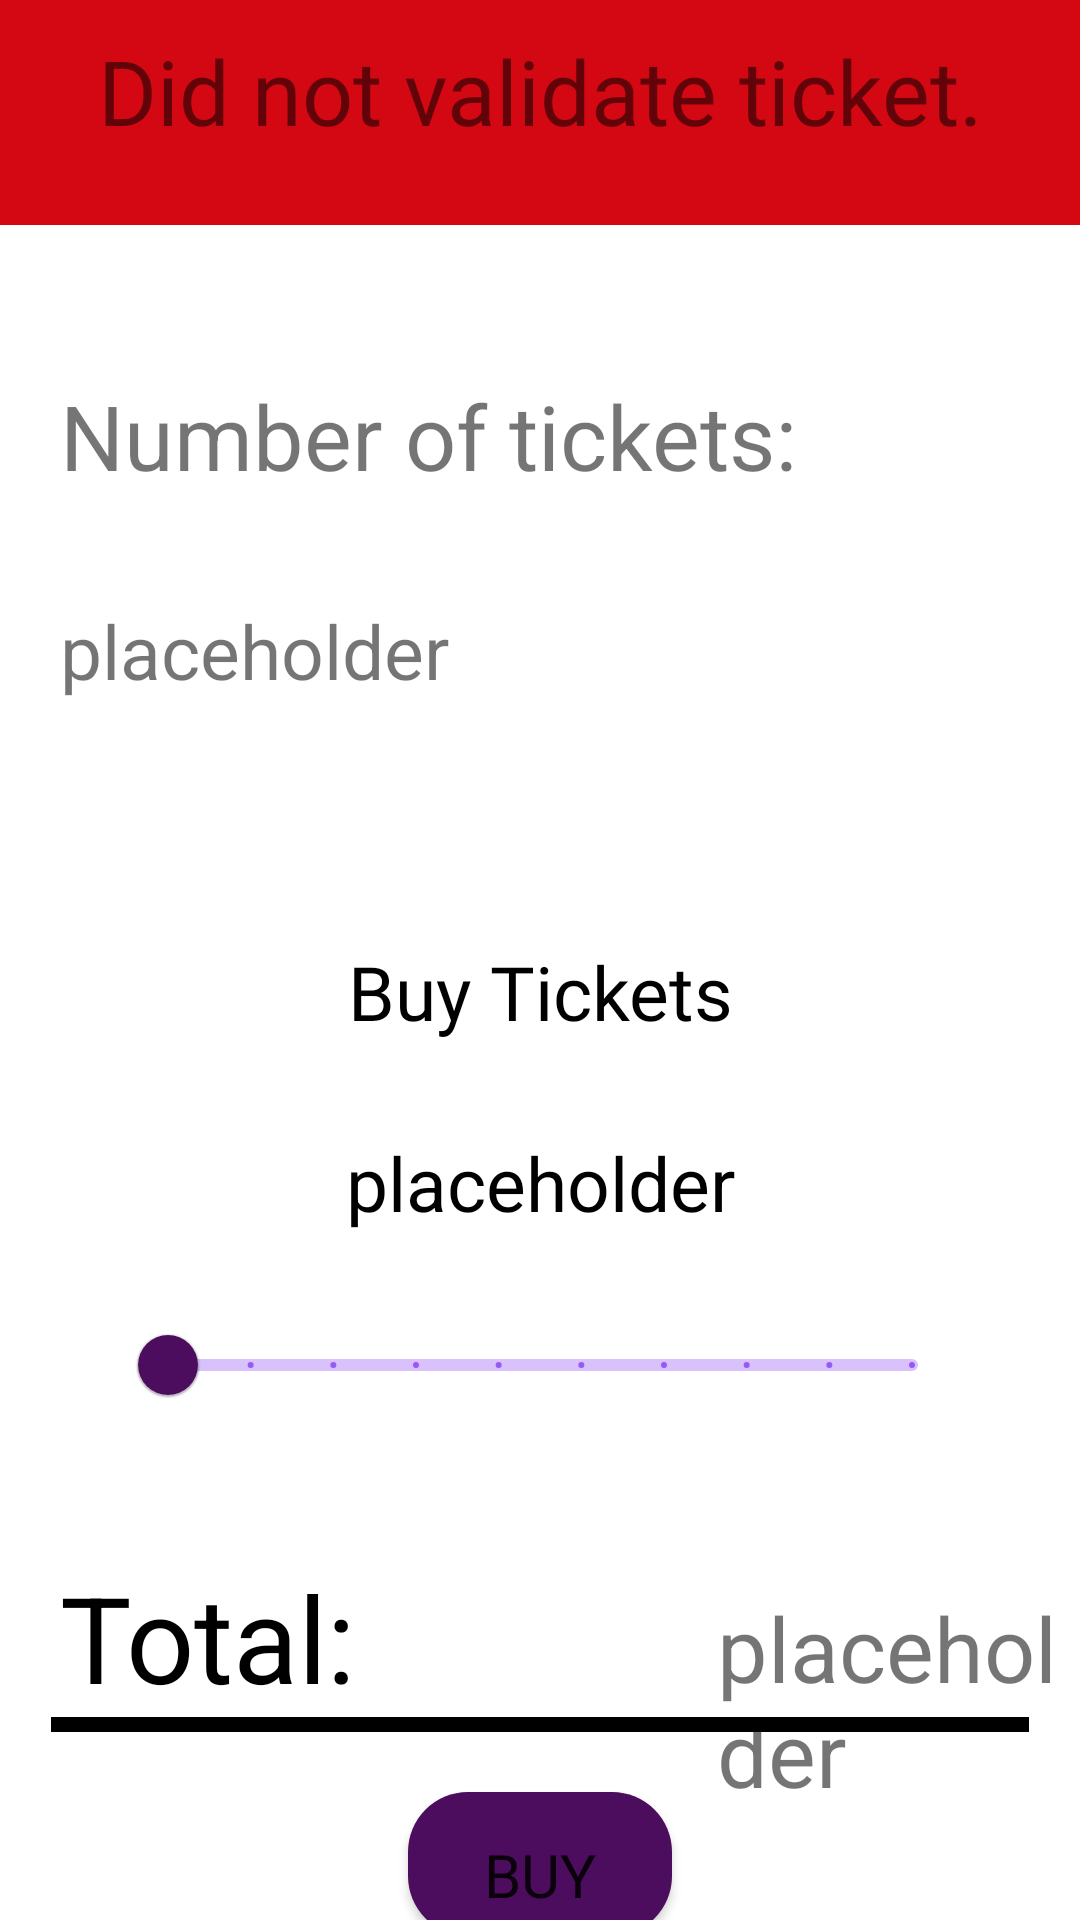

Here is an Android app screen rendered from its layout file. Give the layout XML and the strings, colors and styles it references.
<!-- AndroidManifest.xml: application theme Theme.Menetrendek -->
<!-- res/layout/fragment_tickets.xml -->
<?xml version="1.0" encoding="utf-8"?>
<androidx.constraintlayout.widget.ConstraintLayout xmlns:android="http://schemas.android.com/apk/res/android"
    xmlns:app="http://schemas.android.com/apk/res-auto"
    xmlns:tools="http://schemas.android.com/tools"
    android:layout_width="match_parent"
    android:layout_height="match_parent"
    tools:context=".ui.tickets.TicketsFragment">

    <FrameLayout
        android:id="@+id/frame"
        android:layout_width="match_parent"
        android:layout_height="75dp"
        android:background="@color/red"
        app:layout_constraintEnd_toEndOf="parent"
        app:layout_constraintHorizontal_bias="0.5"
        app:layout_constraintStart_toStartOf="parent"
        app:layout_constraintTop_toTopOf="parent">

        <TextView
            android:layout_width="match_parent"
            android:layout_height="match_parent"
            android:layout_marginTop="10dp"
            android:fontFamily="@font/gunterz_bold"
            android:text="Did not validate ticket."
            android:textAlignment="center"
            android:textSize="30sp" />

    </FrameLayout>

    <RelativeLayout
        android:id="@+id/tickets_relative"
        android:layout_width="match_parent"
        android:layout_height="655dp"
        app:layout_constraintTop_toBottomOf="@id/frame">

        <TextView
            android:id="@+id/my_tickets"
            android:layout_width="wrap_content"
            android:layout_height="75dp"
            android:layout_alignParentTop="true"
            android:layout_marginTop="50dp"
            android:text="Number of tickets:"
            android:layout_marginHorizontal="20dp"

            android:textSize="30sp" />

        <TextView
            android:id="@+id/tv_num_tickets"
            android:layout_width="match_parent"
            android:layout_height="wrap_content"
            android:layout_below="@id/my_tickets"
            android:text="@string/placeholder"
            android:layout_marginHorizontal="20dp"
            android:textSize="25sp" />

        <TextView
            android:id="@+id/buy_title"
            android:layout_width="match_parent"
            android:layout_height="wrap_content"
            android:layout_below="@id/tv_num_tickets"
            android:text="Buy Tickets"
            android:textSize="25sp"
            android:layout_marginTop="80dp"
            android:textColor="@color/black"
            android:textAlignment="center"
            android:fontFamily="@font/gunterz_bold" />

        <TextView
            android:id="@+id/num_buy"
            android:layout_width="match_parent"
            android:layout_height="wrap_content"
            android:layout_below="@id/buy_title"
            android:text="@string/placeholder"
            android:textSize="25sp"
            android:textColor="@color/black"
            android:layout_marginTop="30dp"
            android:textAlignment="center" />

        <com.google.android.material.slider.RangeSlider
            android:id="@+id/slider"
            android:layout_width="match_parent"
            android:layout_height="wrap_content"
            android:layout_marginHorizontal="40dp"
            android:layout_below="@id/num_buy"
            android:layout_marginTop="20dp"
            android:value="3"
            android:valueFrom="1"
            android:stepSize="1"
            android:valueTo="10"
            app:thumbColor="@color/bkk_purple"
            />

        <TextView
            android:id="@+id/total"
            android:layout_width="wrap_content"
            android:layout_height="wrap_content"
            android:layout_below="@+id/slider"
            android:text="Total:"
            android:textSize="40sp"
            android:layout_marginTop="40dp"
            android:layout_marginHorizontal="20dp"
            android:textColor="@color/black"/>

        <TextView
            android:id="@+id/sziaakos"
            android:layout_width="wrap_content"
            android:layout_height="wrap_content"
            android:layout_toEndOf="@id/total"
            android:text="@string/placeholder"
            android:layout_below="@id/slider"
            android:textSize="30sp"
            android:layout_marginTop="50dp"
            android:layout_marginHorizontal="20dp"
            android:layout_marginStart="100dp"/>

        <FrameLayout
            android:id="@+id/line"
            android:layout_width="match_parent"
            android:layout_height="5dp"
            android:layout_below="@id/total"
            android:background="@color/black"
            android:layout_marginHorizontal="17dp"/>

        <Button
            android:id="@+id/buy"
            android:layout_width="wrap_content"
            android:layout_height="wrap_content"
            android:layout_below="@id/line"
            android:layout_centerHorizontal="true"
            android:text="@string/buy"
            android:fontFamily="@font/gunterz_bold"
            android:paddingTop="7dp"
            android:background="@drawable/btn_purple"
            android:textSize="20sp"
            android:layout_marginTop="20dp"/>
    </RelativeLayout>


</androidx.constraintlayout.widget.ConstraintLayout>
<!-- resources referenced by this layout -->
<resources>
  <color name="bkk_purple">#4c0d5e</color>
  <color name="black">#FF000000</color>
  <color name="red">#d40813</color>
  <!-- drawable btn_purple (drawable) -->
  <?xml version="1.0" encoding="utf-8"?>
  <shape xmlns:android="http://schemas.android.com/apk/res/android">
      <corners android:radius="20dp"/>
      <solid android:color="@color/bkk_purple"/>
  </shape>
  <string name="buy">Buy</string>
  <string name="placeholder">placeholder</string>
  <style name="Theme.Menetrendek" parent="Base.Theme.Menetrendek" />
  <style name="Base.Theme.Menetrendek" parent="Theme.MaterialComponents.Light.NoActionBar">
          
          
          <item name="android:forceDarkAllowed" tools:targetApi="q">false</item>
      </style>
</resources>
